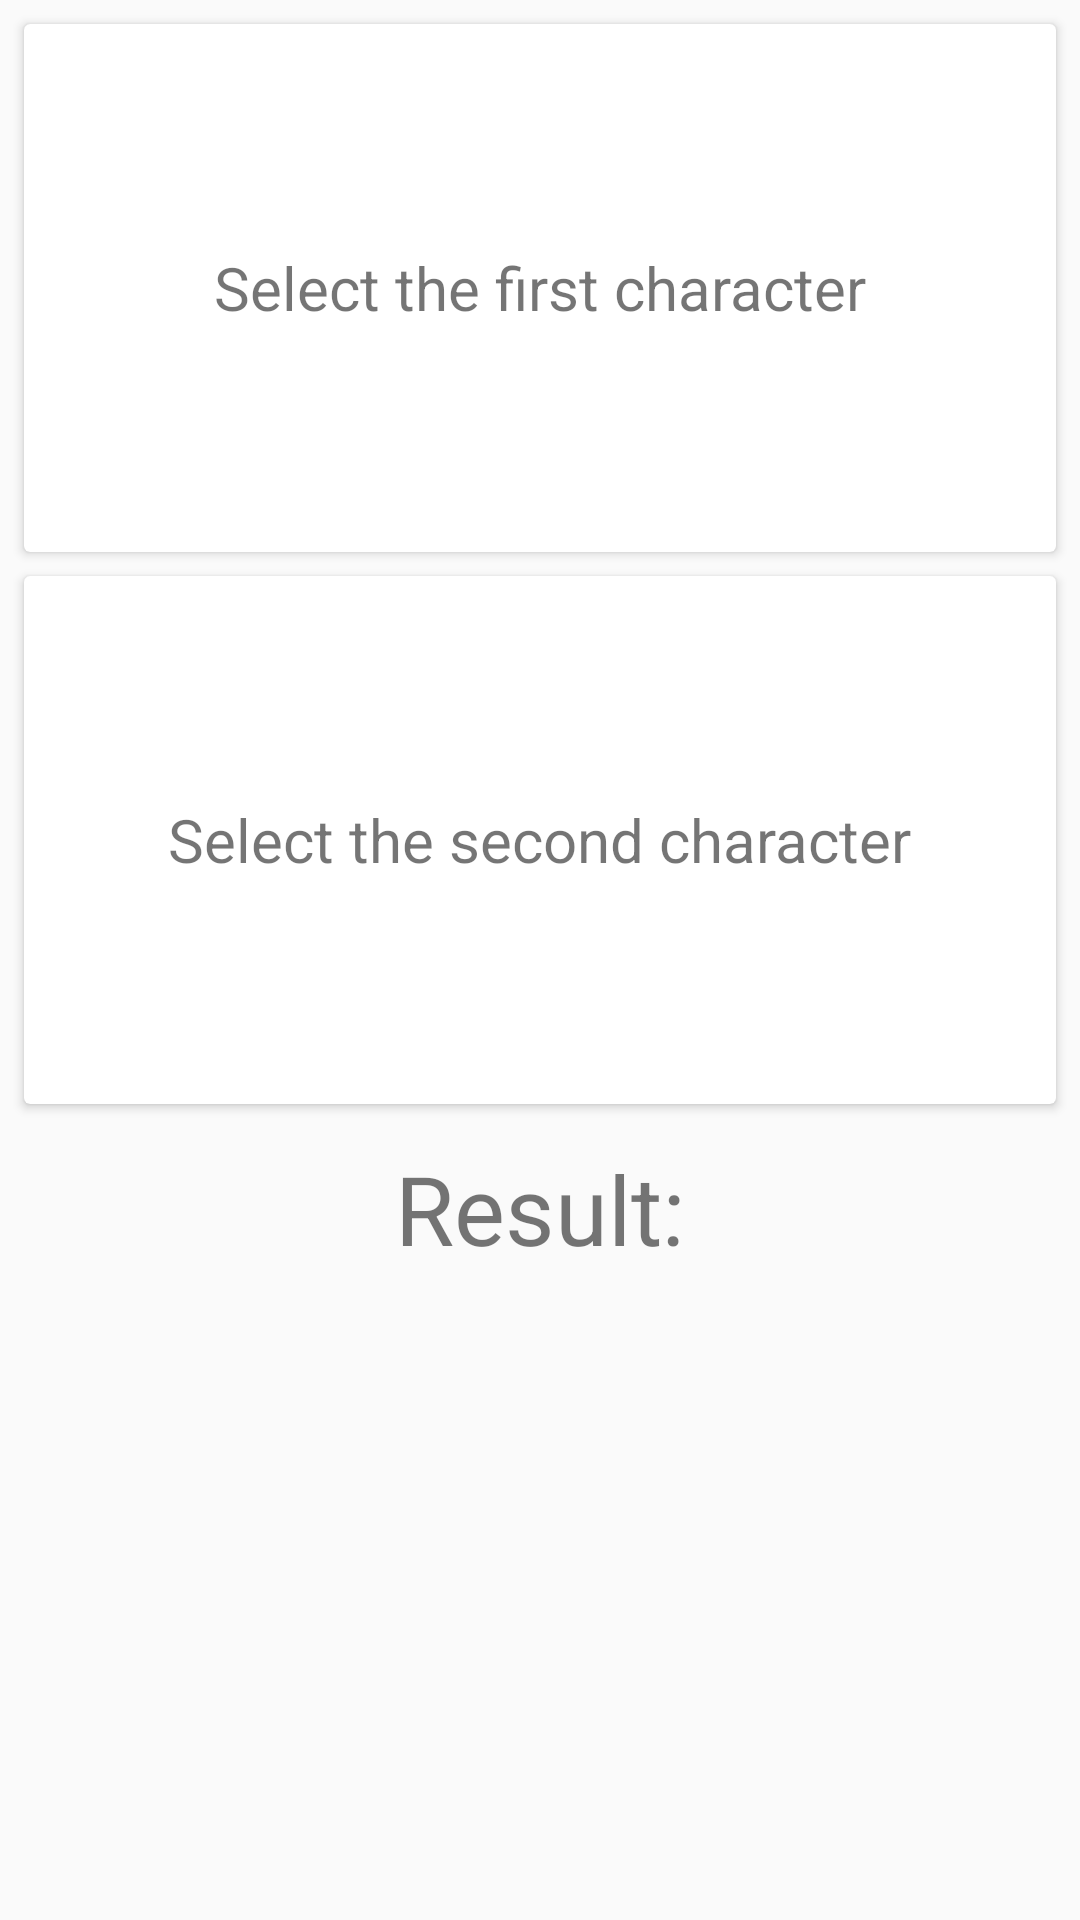

Write the Android layout XML for this screen, with the resource values it uses.
<!-- AndroidManifest.xml: application theme AppTheme -->
<!-- res/layout/activity_battle.xml -->
<?xml version="1.0" encoding="utf-8"?>
<androidx.constraintlayout.widget.ConstraintLayout xmlns:android="http://schemas.android.com/apk/res/android"
    xmlns:app="http://schemas.android.com/apk/res-auto"
    xmlns:tools="http://schemas.android.com/tools"
    android:layout_width="match_parent"
    android:layout_height="match_parent"
    tools:context=".presentation.battle.BattleActivity">

    <androidx.cardview.widget.CardView
        android:id="@+id/firstCharacterContainer"
        android:layout_width="0dp"
        android:layout_height="wrap_content"
        android:layout_marginStart="8dp"
        android:layout_marginTop="8dp"
        android:layout_marginEnd="8dp"
        app:layout_constraintEnd_toEndOf="parent"
        app:layout_constraintStart_toStartOf="parent"
        app:layout_constraintTop_toTopOf="parent">

        <TextView
            android:id="@+id/firstPickHint"
            android:layout_width="wrap_content"
            android:layout_height="wrap_content"
            android:layout_gravity="center"
            android:text="@string/select_the_first_character_hint"
            android:textSize="20sp" />

        <LinearLayout
            android:id="@+id/firstCharacterInfos"
            android:layout_width="match_parent"
            android:layout_height="wrap_content"
            android:layout_margin="8dp"
            android:visibility="invisible"
            tools:ignore="UseCompoundDrawables">

            <ImageView
                android:id="@+id/firstImage"
                android:layout_width="120dp"
                android:layout_height="160dp" />

            <TextView
                android:id="@+id/firstAttributes"
                android:layout_width="match_parent"
                android:layout_height="match_parent"
                android:layout_marginStart="8dp"
                android:gravity="center_vertical"
                android:lineSpacingMultiplier="1.3"
                tools:text="Name:\nIntelligence:\nStrength:\nSpeed:\nDurability:\nPower:\nCombat:" />

        </LinearLayout>

    </androidx.cardview.widget.CardView>

    <androidx.cardview.widget.CardView
        android:id="@+id/secondCharacterContainer"
        android:layout_width="0dp"
        android:layout_height="wrap_content"
        android:layout_marginStart="8dp"
        android:layout_marginTop="8dp"
        android:layout_marginEnd="8dp"
        android:padding="8dp"
        app:layout_constraintEnd_toEndOf="parent"
        app:layout_constraintStart_toStartOf="parent"
        app:layout_constraintTop_toBottomOf="@id/firstCharacterContainer">

        <TextView
            android:id="@+id/secondPickHint"
            android:layout_width="wrap_content"
            android:layout_height="wrap_content"
            android:layout_gravity="center"
            android:text="@string/select_the_second_character_hint"
            android:textSize="20sp" />

        <LinearLayout
            android:id="@+id/secondCharacterInfos"
            android:layout_width="match_parent"
            android:layout_height="wrap_content"
            android:layout_margin="8dp"
            android:visibility="invisible"
            tools:ignore="UseCompoundDrawables">

            <ImageView
                android:id="@+id/secondImage"
                android:layout_width="120dp"
                android:layout_height="160dp" />

            <TextView
                android:id="@+id/secondAttributes"
                android:layout_width="match_parent"
                android:layout_height="match_parent"
                android:layout_marginStart="8dp"
                android:gravity="center_vertical"
                android:lineSpacingMultiplier="1.3"
                tools:text="name:\nIntelligence:\nStrength:\nSpeed:\nDurability:\nPower:\nCombat:" />

        </LinearLayout>

    </androidx.cardview.widget.CardView>

    <TextView
        android:id="@+id/resultTitle"
        android:layout_width="wrap_content"
        android:layout_height="wrap_content"
        android:layout_marginTop="20dp"
        android:text="@string/result_title"
        android:textSize="32sp"
        app:layout_constraintBottom_toTopOf="@id/winnerImage"
        app:layout_constraintEnd_toEndOf="parent"
        app:layout_constraintStart_toStartOf="parent"
        app:layout_constraintTop_toBottomOf="@id/secondCharacterContainer" />

    <ImageView
        android:id="@+id/winnerImage"
        android:layout_width="140dp"
        android:layout_height="190dp"
        app:layout_constraintBottom_toTopOf="@id/winnerName"
        app:layout_constraintEnd_toEndOf="parent"
        app:layout_constraintStart_toStartOf="parent"
        app:layout_constraintTop_toBottomOf="@id/resultTitle"
        tools:src="@color/colorPrimary" />

    <TextView
        android:id="@+id/winnerName"
        android:layout_width="wrap_content"
        android:layout_height="wrap_content"
        android:textSize="24sp"
        app:layout_constraintBottom_toBottomOf="parent"
        app:layout_constraintEnd_toEndOf="parent"
        app:layout_constraintStart_toStartOf="parent"
        app:layout_constraintTop_toBottomOf="@id/winnerImage"
        tools:text="Winner Name" />

</androidx.constraintlayout.widget.ConstraintLayout>
<!-- resources referenced by this layout -->
<resources>
  <color name="colorPrimary">#6200EE</color>
  <string name="result_title">Result:</string>
  <string name="select_the_first_character_hint">Select the first character</string>
  <string name="select_the_second_character_hint">Select the second character</string>
  <style name="AppTheme" parent="Theme.AppCompat.Light.DarkActionBar">
          <item name="colorPrimary">@color/colorPrimary</item>
          <item name="colorPrimaryDark">@color/colorPrimaryDark</item>
          <item name="colorAccent">@color/colorAccent</item>
      </style>
  <color name="colorPrimaryDark">#3700B3</color>
  <color name="colorAccent">#03DAC5</color>
</resources>
